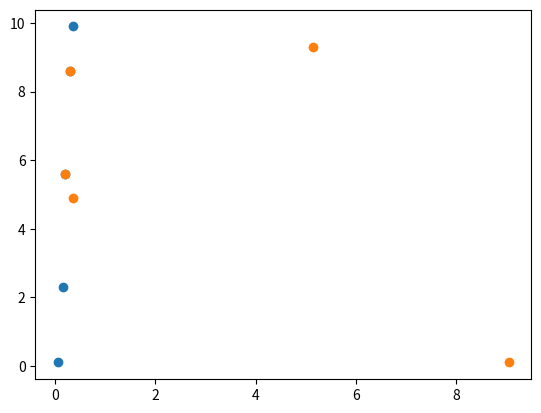

Here is the Python script that generated this plot:
import numpy as np
import matplotlib.pyplot as plt
from scipy.stats import multivariate_normal


def estimate_covariance():
    values = np.array([
        [0.30, 8.60],
        [0.20, 5.60],
        [0.15, 2.30],
        [0.35, 9.90],
        [0.05, 0.10],
    ])
    # 'It seems like these values are correlated, lets plot.
    plt.scatter(values[:, 0], values[:, 1])
    plt.show()
    # We can see from the plot that the values are indeed
    # somewhat correlated. Lets print the covariance matrix
    print(np.cov(values, rowvar=False))
    # The values that are off the diagonal axis are covariances
    # of each pair of variables in our data. A higher value
    # means that the variables are more correlated
    values = np.array([
        [0.30, 8.60],
        [0.20, 5.60],
        [5.15, 9.30],
        [0.35, 4.90],
        [9.05, 0.10],
    ])
    # These variables don't seem that correlated. Lets plot again.
    plt.scatter(values[:, 0], values[:, 1])
    plt.show()
    # The values are all over the place! Lets print the covariance
    # matrix
    print(np.cov(values, rowvar=False))
    # We are right again. The off-diagonal values are way lower now,
    # meaning that the variables are less correlated.


def multivariate_normal_pdf():
    # lets assume that we have estimated some mean and covariance
    # of some class in a dataset
    mean = np.array([0.5, 3.8])
    cov = np.array([
        [1.4250e-02, 4.8750e-01],
        [4.8750e-01, 1.7045e+01]])
    # Using these parameters we can define a multivariate normal
    # probability distribution. We can use the distribution to
    # acquire the relative likelihood of a new data point being
    # sampled from the distribution:
    print(multivariate_normal(mean=mean, cov=cov).pdf([0, 0]))
    print(multivariate_normal(mean=mean, cov=cov).pdf([1, 1]))
    print(multivariate_normal(mean=mean, cov=cov).pdf([0.4, 3.9]))
    print(multivariate_normal(mean=mean, cov=cov).pdf([100, 100]))
    # It seems like [0.4, 3.9] is the most likely to be sampled
    # from this distribution


if __name__ == '__main__':
    print('Running estimate_covariance: ')
    estimate_covariance()
    print('Running pdf: ')
    multivariate_normal_pdf()
